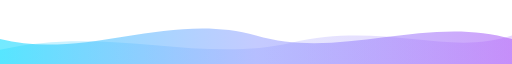
t = 0.00 s
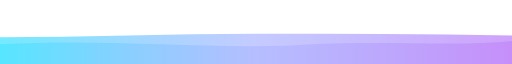
t = 1.75 s
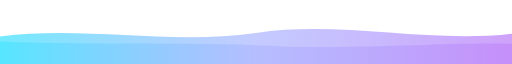
t = 2.63 s
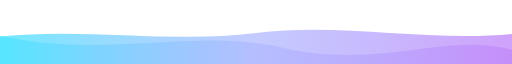
t = 4.50 s
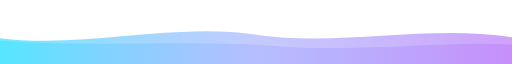
t = 6.13 s
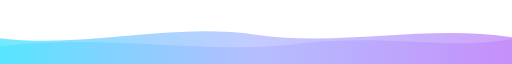
t = 7.88 s

The animated SVG that drew these frames (rendered in a browser with its animation timeline set to each time). Animation: 2 SMIL elements (animate=2); one cycle of 9.00 s, repeats indefinitely.

<svg xmlns="http://www.w3.org/2000/svg" width="100%" height="90" viewBox="0 0 1440 90" preserveAspectRatio="none">
  <defs>
    <linearGradient id="qt-wave" x1="0%" y1="0%" x2="100%" y2="0%">
      <stop offset="0%" stop-color="#00d9ff" stop-opacity="0.55"/>
      <stop offset="50%" stop-color="#7c8bff" stop-opacity="0.45"/>
      <stop offset="100%" stop-color="#a855f7" stop-opacity="0.55"/>
    </linearGradient>
  </defs>
  <path fill="url(#qt-wave)">
    <animate attributeName="d" dur="7s" repeatCount="indefinite"
      values="M0,55 C240,85 480,15 720,50 C960,85 1200,20 1440,55 L1440,90 L0,90 Z;
              M0,50 C240,20 480,80 720,45 C960,10 1200,75 1440,45 L1440,90 L0,90 Z;
              M0,55 C240,85 480,15 720,50 C960,85 1200,20 1440,55 L1440,90 L0,90 Z"/>
  </path>
  <path fill="url(#qt-wave)" opacity="0.45" transform="translate(0,10)">
    <animate attributeName="d" dur="9s" repeatCount="indefinite"
      values="M0,60 C300,25 560,80 820,50 C1080,20 1260,70 1440,40 L1440,90 L0,90 Z;
              M0,40 C300,75 560,25 820,60 C1080,85 1260,35 1440,60 L1440,90 L0,90 Z;
              M0,60 C300,25 560,80 820,50 C1080,20 1260,70 1440,40 L1440,90 L0,90 Z"/>
  </path>
</svg>
